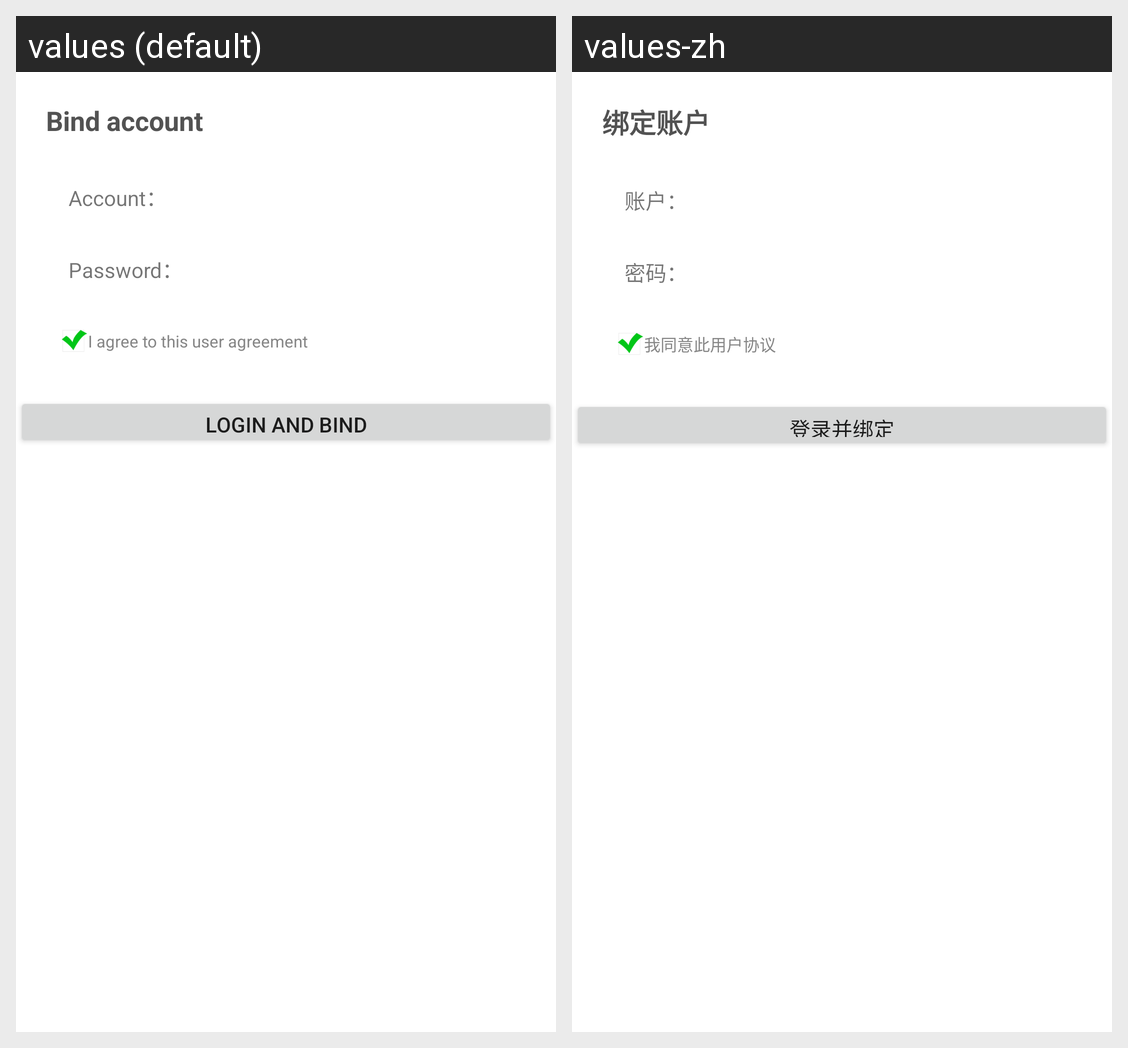

The Android screen above is rendered under two locales of the same app. Produce the string resources it draws, with the default and per-locale values.
Android screen res/layout/dialog_account_bind.xml rendered under 2 locales, left to right: values (default), values-zh. Device: Nexus 5 (rendered at 1080×1920; each locale shown at half size, 540×960, under a caption strip naming it); theme Theme.MaterialComponents.DayNight.NoActionBar.
Strings drawn on this screen, with the default value and each locale's value (text and hints the layout hard-codes, and strings that could not be matched under every locale, appear in the picture but are not listed):

hy_bind_account
  values: Bind account
  values-zh: 绑定账户

hy_account
  values: Account：
  values-zh: 账户：

hy_password
  values: Password：
  values-zh: 密码：

hy_agree_user_contract
  values: I agree to this user agreement
  values-zh: 我同意此用户协议

hy_login_and_bind
  values: Login and bind
  values-zh: 登录并绑定
